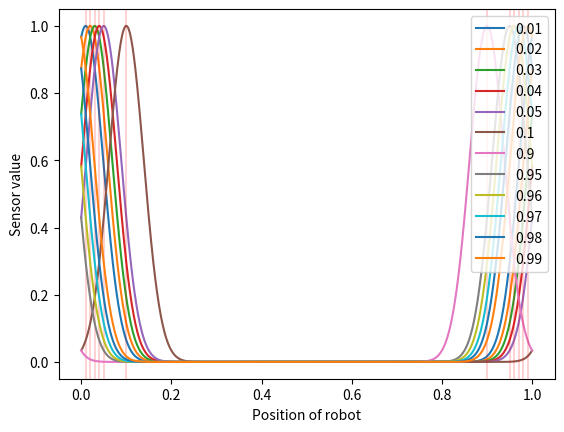

This figure's Python source:
import numpy as np
import matplotlib.pyplot as plt
import random
from math import *

x = np.linspace(0,1,1000)
y = []

def circular_distance(a,b):
	return min(abs(a-b),1-abs(a-b))

def fn_gauss(x, mu, sigma):
	return exp(-(x-mu)**2/(2*sigma**2))
	
def fn_s(distPos):

	mu = distPos
	sig = 1.0/26
	for x1 in x:

		g_wide = max(fn_gauss(x1,mu,sig),fn_gauss(x1,mu+1,sig),fn_gauss(x1,mu-1,sig))
		#g_wide = fn_gauss(x1,mu,sig)
		y.append(g_wide)



for xval in [0.01,0.02,0.03,0.04,0.05,0.1,0.9,0.95,0.96,0.97,0.98,0.99]:
	distPos = xval
	y =[]
	fn_s(distPos)
	plt.plot(x,y,label=str(xval))
	plt.axvline(x=xval,color='r',linewidth=0.25)
	plt.xlabel("Position of robot")
	plt.ylabel("Sensor value")
	plt.legend(loc="upper right")
	plt.show()
